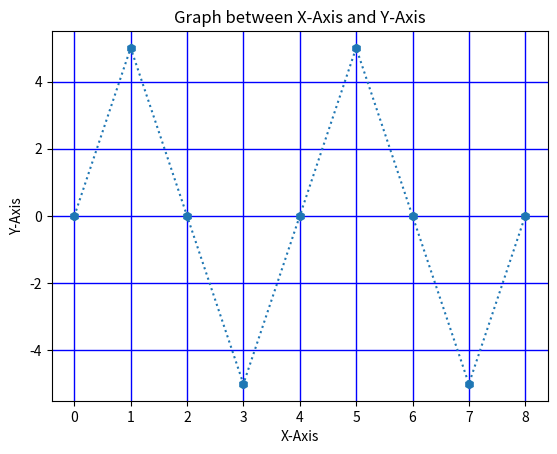

Write the Python code that produced this figure.
import matplotlib.pyplot as plt
import numpy as np
x=np.array([0,10])
y=np.array([0,100])
# plt.plot(x,y)
# plt.show()


# marker


# 'o'	Circle	
# '*'	Star	
# '.'	Point	
# ','	Pixel	
# 'x'	X	
# 'X'	X (filled)	
# '+'	Plus	
# 'P'	Plus (filled)	
# 's'	Square	
# 'D'	Diamond	
# 'd'	Diamond (thin)	
# 'p'	Pentagon	
# 'H'	Hexagon	
# 'h'	Hexagon	
# 'v'	Triangle Down	
# '^'	Triangle Up	
# '<'	Triangle Left	
# '>'	Triangle Right	
# '1'	Tri Down	
# '2'	Tri Up	
# '3'	Tri Left	
# '4'	Tri Right	
# '|'	Vline	
# '_'	Hline
# yp=np.array([0,5,0,-5,0,5,0,-5,0])
# plt.plot(yp,marker='X')
# plt.show()


#linestyle or ls


# solid' (default)	'-'	
# 'dotted'	':'	
# 'dashed'	'--'	
# 'dashdot'	'-.'	
# 'None'	'' or ' '	
# yp=np.array([0,5,0,-5,0,5,0,-5,0])
# plt.plot(yp,marker='h',ls=':')
# plt.show()

#labels and title

yp=np.array([0,5,0,-5,0,5,0,-5,0])
plt.plot(yp,marker='h',ls=':')
plt.xlabel("X-Axis")
plt.ylabel("Y-Axis")
plt.title("Graph between X-Axis and Y-Axis")
plt.grid(linewidth="1.0",color='b')
plt.show()
